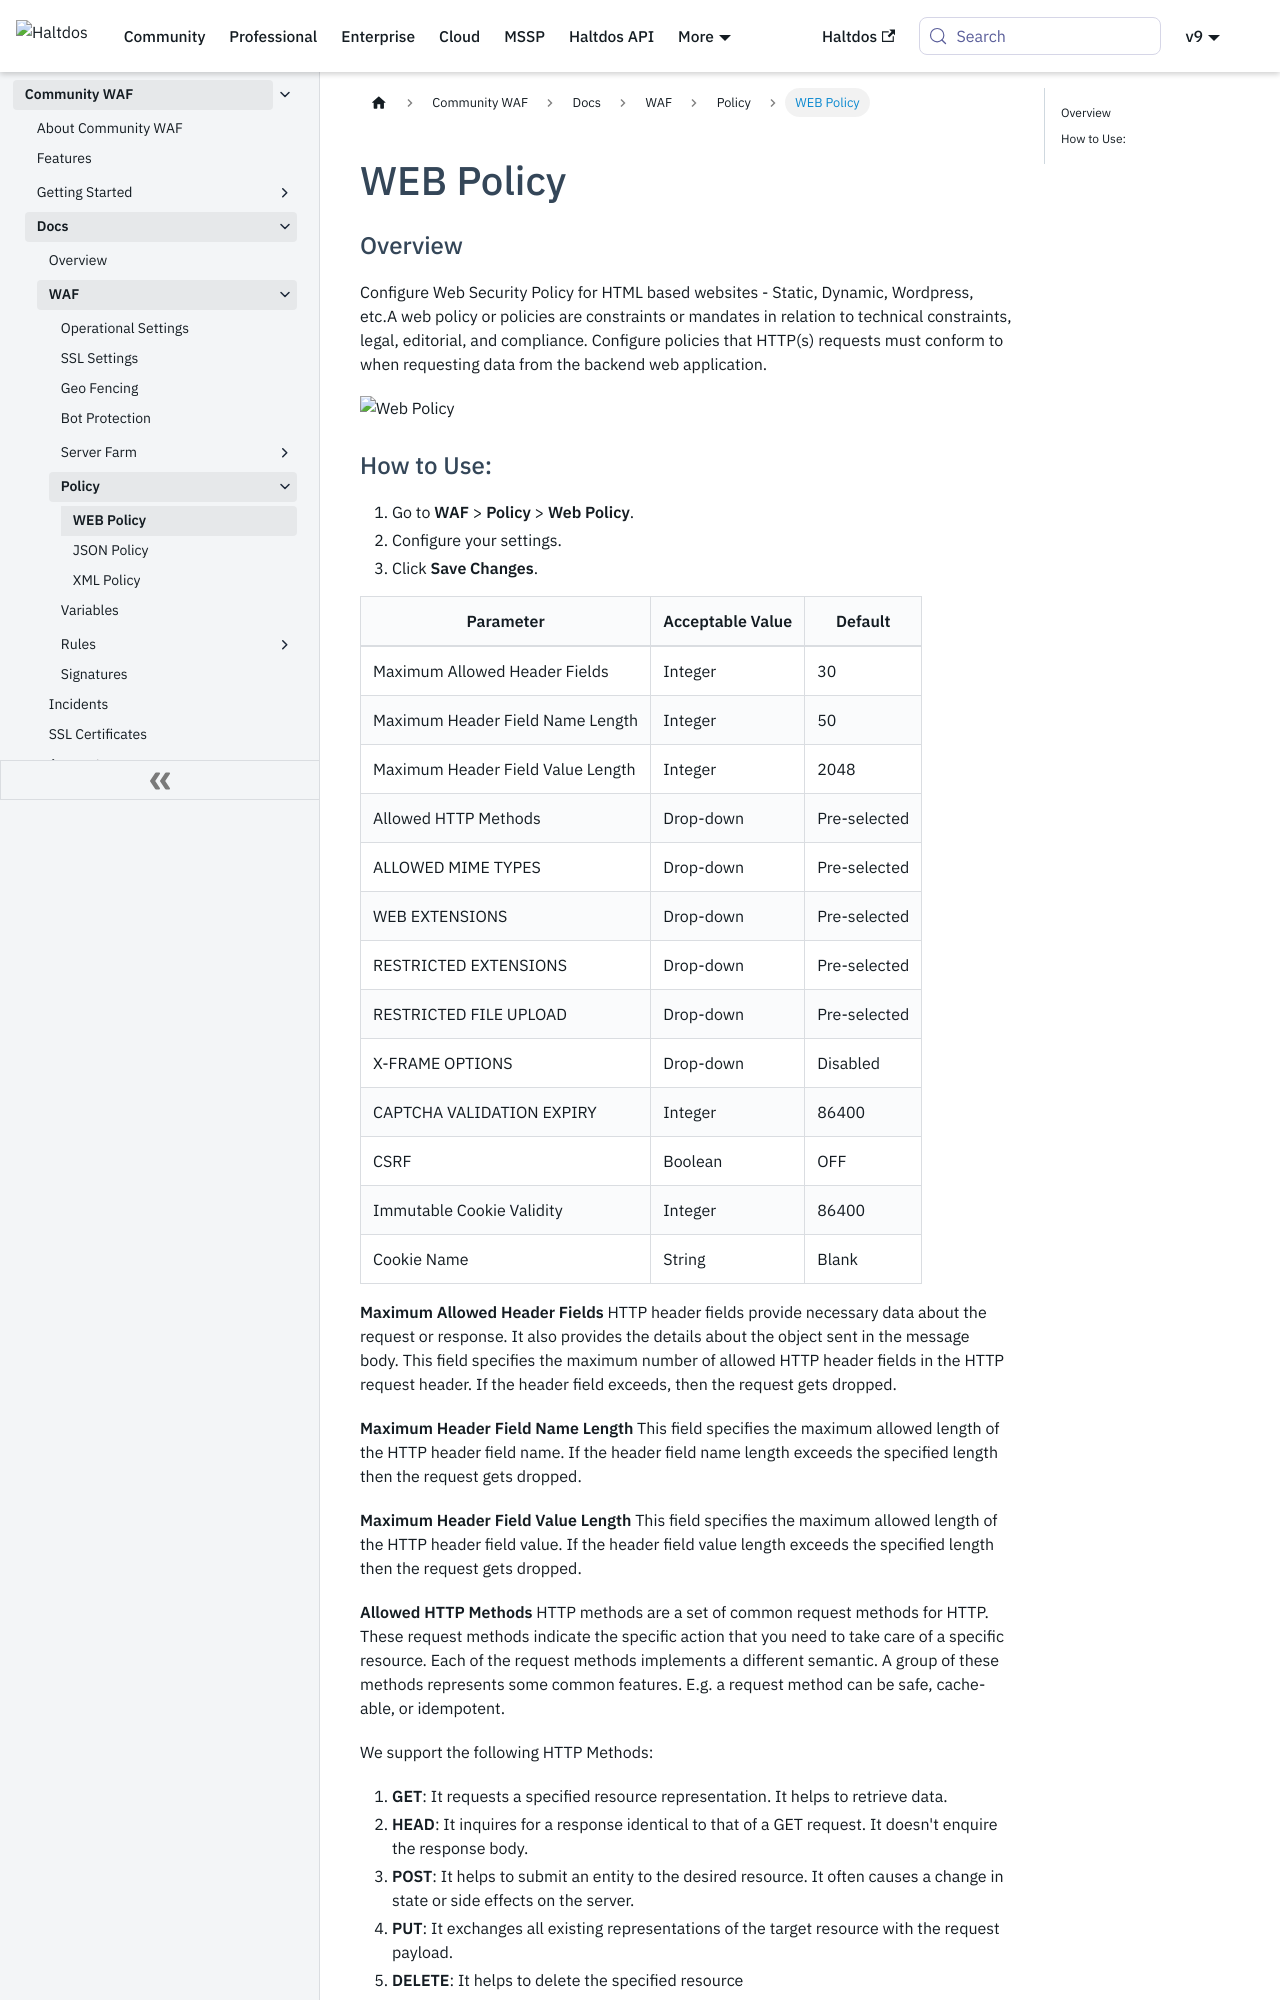

repository: halt-dos/hd-wiki-public · page: community/docs/waf/policy/web_policy/index.html · generator: docusaurus

---
sidebar_position: 1
---
# WEB Policy



### Overview

Configure Web Security Policy for HTML based websites - Static, Dynamic, Wordpress, etc.A web policy or policies are constraints or mandates in relation to technical constraints, legal, editorial, and compliance. Configure policies that HTTP(s) requests must conform to when requesting data from the backend web application.
   
![Web Policy](/img/ce-waf/docs/web_policy2.png)
